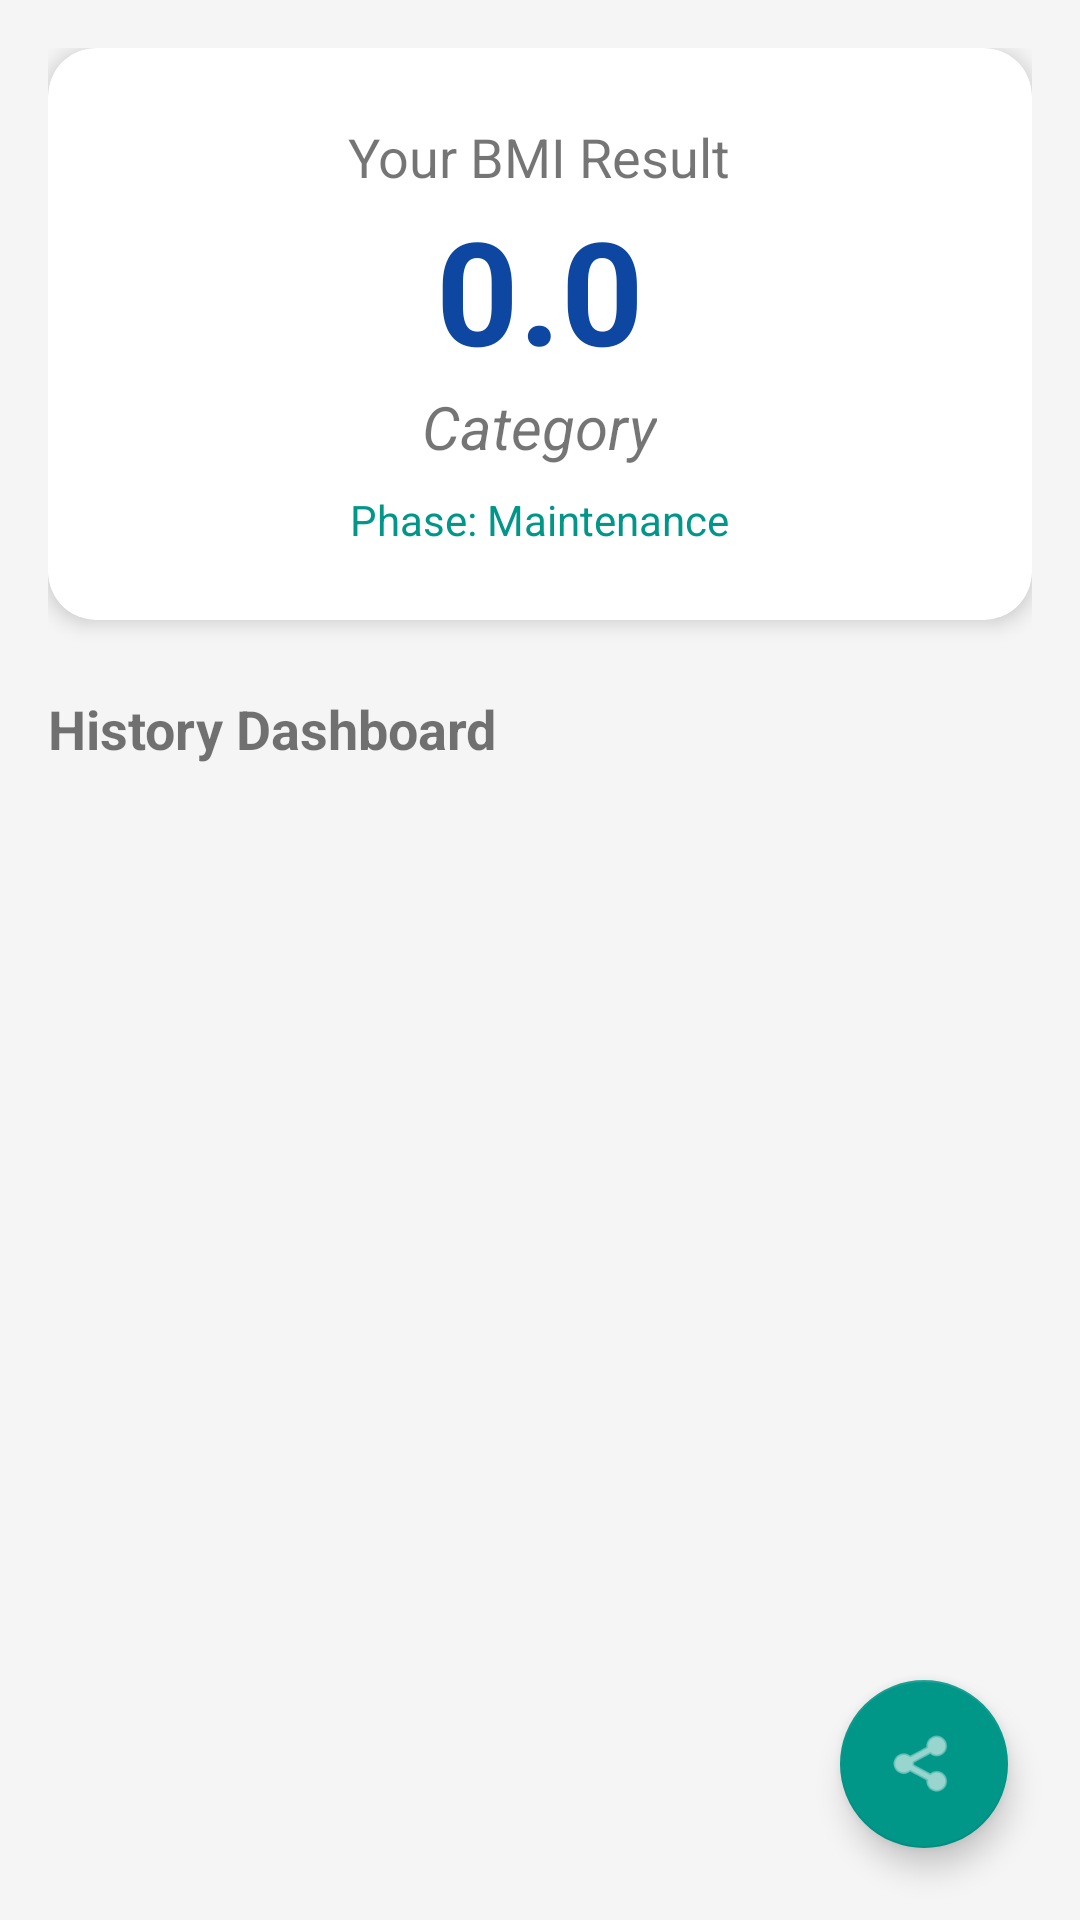

Write the Android layout XML for this screen, with the resource values it uses.
<!-- AndroidManifest.xml: application theme Theme.MyApplication -->
<!-- res/layout/activity_result.xml -->
<?xml version="1.0" encoding="utf-8"?>
<androidx.coordinatorlayout.widget.CoordinatorLayout xmlns:android="http://schemas.android.com/apk/res/android"
    xmlns:app="http://schemas.android.com/apk/res-auto"
    android:layout_width="match_parent"
    android:layout_height="match_parent"
    android:background="#F5F5F5">

    <LinearLayout
        android:layout_width="match_parent"
        android:layout_height="match_parent"
        android:orientation="vertical"
        android:padding="16dp">

        <com.google.android.material.card.MaterialCardView
            android:layout_width="match_parent"
            android:layout_height="wrap_content"
            app:cardCornerRadius="16dp"
            app:cardElevation="4dp">

            <LinearLayout
                android:layout_width="match_parent"
                android:layout_height="wrap_content"
                android:gravity="center"
                android:orientation="vertical"
                android:padding="24dp">

                <TextView
                    android:layout_width="wrap_content"
                    android:layout_height="wrap_content"
                    android:text="@string/bmi_result_title"
                    android:textSize="18sp" />

                <TextView
                    android:id="@+id/tvBmiValue"
                    android:layout_width="wrap_content"
                    android:layout_height="wrap_content"
                    android:text="0.0"
                    android:textColor="#0D47A1"
                    android:textSize="48sp"
                    android:textStyle="bold" />

                <TextView
                    android:id="@+id/tvBmiCategory"
                    android:layout_width="wrap_content"
                    android:layout_height="wrap_content"
                    android:text="Category"
                    android:textSize="20sp"
                    android:textStyle="italic" />

                <TextView
                    android:id="@+id/tvPhase"
                    android:layout_width="wrap_content"
                    android:layout_height="wrap_content"
                    android:layout_marginTop="8dp"
                    android:text="Phase: Maintenance"
                    android:textColor="#009688" />
            </LinearLayout>
        </com.google.android.material.card.MaterialCardView>

        <TextView
            android:layout_width="match_parent"
            android:layout_height="wrap_content"
            android:layout_marginTop="24dp"
            android:text="@string/history_title"
            android:textSize="18sp"
            android:textStyle="bold" />

        <androidx.recyclerview.widget.RecyclerView
            android:id="@+id/rvHistory"
            android:layout_width="match_parent"
            android:layout_height="0dp"
            android:layout_marginTop="8dp"
            android:layout_weight="1" />

    </LinearLayout>

    <com.google.android.material.floatingactionbutton.FloatingActionButton
        android:id="@+id/fabShare"
        android:layout_width="wrap_content"
        android:layout_height="wrap_content"
        android:layout_gravity="bottom|end"
        android:layout_margin="24dp"
        android:contentDescription="@string/share_progress"
        android:src="@android:drawable/ic_menu_share"
        app:backgroundTint="#009688"
        app:tint="@android:color/white" />

</androidx.coordinatorlayout.widget.CoordinatorLayout>
<!-- resources referenced by this layout -->
<resources>
  <string name="bmi_result_title">Your BMI Result</string>
  <string name="history_title">History Dashboard</string>
  <string name="share_progress">Share Progress</string>
  <style name="Theme.MyApplication" parent="Theme.MaterialComponents.Light.NoActionBar">
          <item name="colorPrimary">#0D47A1</item>
          <item name="colorSecondary">#009688</item>
          <item name="android:windowBackground">#F5F5F5</item>
      </style>
</resources>
